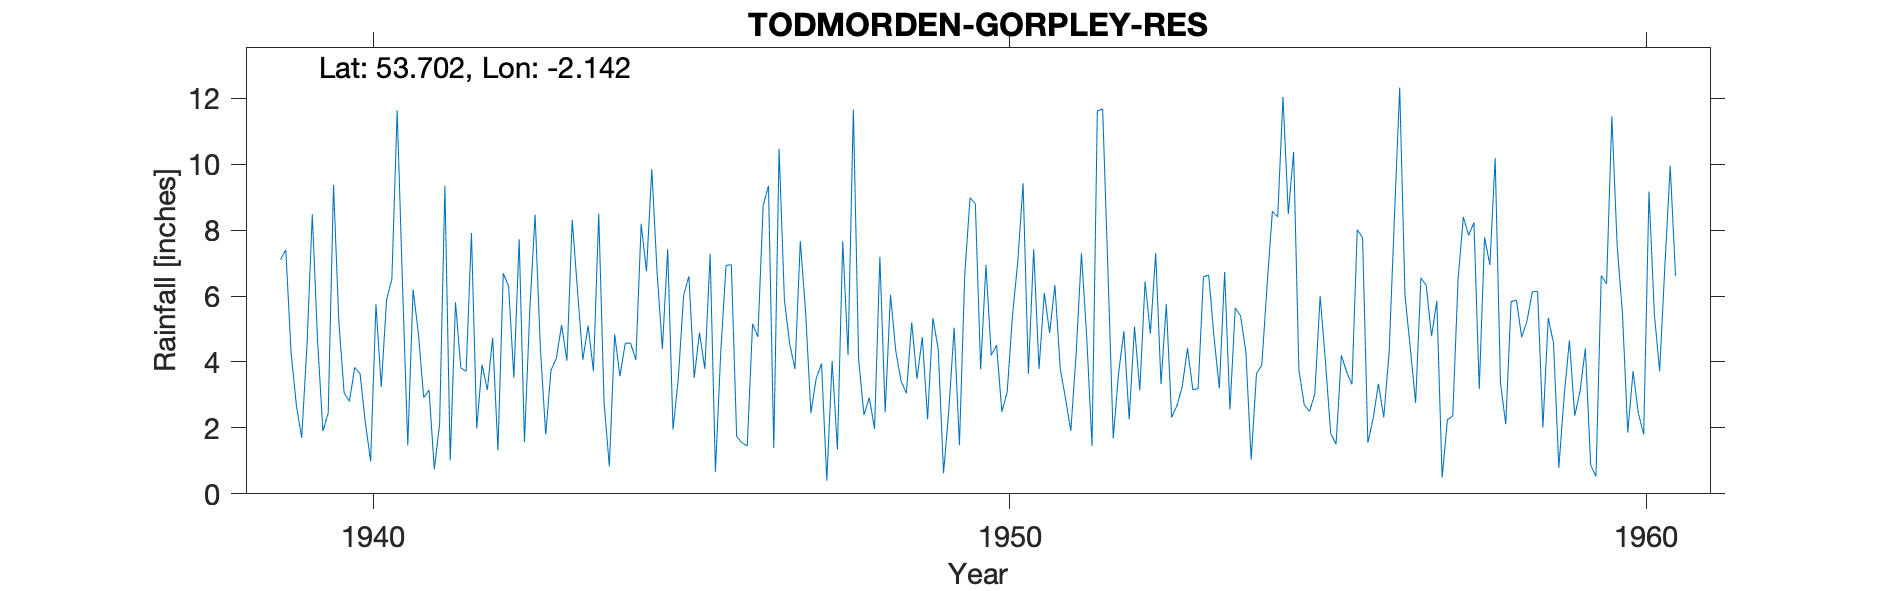

The file beside this chart, header and first rows:
TODMORDEN-GORPLEY-RES, , , , , , , , , , , , , , , , , , , , , , , 
Grid ref, SD907229, Long, -2.142, Lat, 53.7, Elevation, 900, ft., , , , , , , , , , , , , , , 
Station no, 3238/2, , , , , , , , , , , , , , , , , , , , , , 
, 1931, 1932, 1933, 1934, 1935, 1936, 1937, 1938, 1939, 1940, 1941, 1942, 1943, 1944, 1945, 1946, 1947, 1948, 1949, 1950, 1951, 1952, 1953
January, , , , , , , , , 7.1, 3.06, 1.47, 7.91, 8.47, 8.5, 4.4, 6.93, 4.54, 11.66, 3.49, 3.78, 6.09, 6.74, 2.32
February, , , , , , , , , 7.4, 2.81, 6.2, 1.98, 4.41, 2.78, 7.42, 6.95, 3.79, 4.08, 4.75, 6.94, 4.88, 1.68, 2.67
March, , , , , , , , , 4.28, 3.83, 4.87, 3.92, 1.8, 0.83, 1.95, 1.74, 7.67, 2.39, 2.26, 4.2, 6.33, 3.66, 3.25
April, , , , , , , , , 2.68, 3.65, 2.92, 3.15, 3.75, 4.84, 3.49, 1.55, 5.51, 2.92, 5.33, 4.51, 3.8, 4.93, 4.42
May, , , , , , , , , 1.7, 2.16, 3.15, 4.73, 4.11, 3.57, 6.02, 1.45, 2.45, 1.97, 4.39, 2.49, 2.89, 2.26, 3.16
June, , , , , , , , , 4.52, 0.99, 0.75, 1.32, 5.12, 4.57, 6.6, 5.16, 3.5, 7.19, 0.63, 3.08, 1.91, 5.07, 3.19
July, , , , , , , , , 8.48, 5.75, 2.11, 6.69, 4.04, 4.57, 3.52, 4.76, 3.95, 2.47, 2.53, 5.4, 4.24, 3.14, 6.58
August, , , , , , , , , 4.63, 3.24, 9.34, 6.3, 8.31, 4.06, 4.89, 8.75, 0.4, 6.04, 5.04, 7.05, 7.3, 6.44, 6.64
September, , , , , , , , , 1.9, 5.88, 1.01, 3.52, 6.16, 8.19, 3.79, 9.34, 4.03, 4.33, 1.48, 9.42, 4.74, 4.86, 4.74
October, , , , , , , , , 2.45, 6.52, 5.81, 7.72, 4.07, 6.75, 7.28, 1.39, 1.34, 3.42, 6.64, 3.64, 1.45, 7.3, 3.2
November, , , , , , , , , 9.37, 11.63, 3.82, 1.57, 5.1, 9.85, 0.67, 10.47, 7.66, 3.05, 8.98, 7.42, 11.62, 3.33, 6.73
December, , , , , , , , , 5.23, 6.37, 3.71, 5.56, 3.72, 6.72, 4.3, 5.89, 4.21, 5.2, 8.8, 3.79, 11.67, 5.75, 2.56
Total, , , , , , , , , 59.74, 55.89, 45.16, 54.37, 59.06, 65.23, 54.33, 64.38, 49.05, 54.72, 54.32, 61.72, 66.92, 55.16, 49.46
NGR is from the 1950s record and is near…, , , , , , , , , , , , , , , , , , , , , , , 
MIDAS src_id 2602, continues to 2004 and…, , , , , , , , , , , , , , , , , , , , , , , 
Feb 1947 record adusted for snow, but le…, , , , , , , , , , , , , , , , , , , , , , , 
